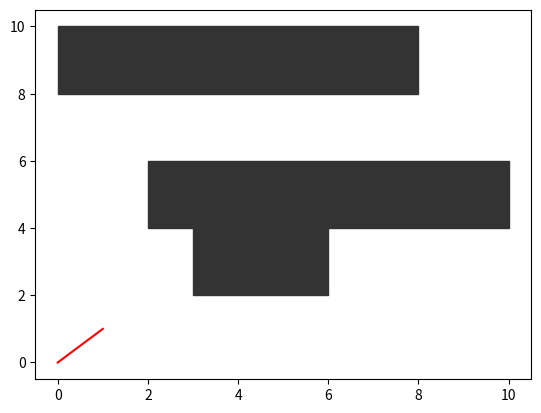

The script that saved this image: (Note: this script raises an exception after producing the figure.)
from mpl_toolkits.mplot3d import Axes3D, art3d
import matplotlib.pyplot as plt
import matplotlib.patches as patches
import matplotlib.animation as anim
import sys
from math import sin, cos
import numpy as np


def plotObstacles(ax):
    # TODO make this our own obstacles
    ax.add_patch(patches.Polygon([(0.0, 10.0), (0.0, 8.0), (8.0, 8.0), (8.0, 10.0)], fill=True, color='0.20'))
    ax.add_patch(patches.Polygon([(2.0, 6.0), (2.0, 4.0), (10.0, 4.0), (10.0, 6.0)], fill=True, color='0.20'))
    ax.add_patch(patches.Polygon([(3.0, 4.0), (3.0, 2.0), (6.0, 2.0), (6.0, 4.0)], fill=True, color='0.20'))


def plotSE2old(path):
    fig = plt.figure()
    ax = fig.gca()
    #ax = fig.add_subplot(1, 1, 1)

    plotObstacles(ax)

    # Plotting the path (reference point)
    X = [p[0] for p in path]
    Y = [p[1] for p in path]
    ax.plot(X, Y)

    # # Plotting the actual box
    # boxVert = [[-0.15, -0.15], [0.15, -0.15], [0.15, 0.15], [-0.15, 0.15], [-0.15, -0.15]]
    #
    # for p in path:
    #     x = []
    #     y = []
    #     for v in boxVert:
    #         x.append(v[0] * cos(p[2]) - v[1] * sin(p[2]) + p[0])
    #         y.append(v[0] * sin(p[2]) + v[1] * cos(p[2]) + p[1])
    #     ax.plot(x, y, 'k')

    plt.axis([0, 10, 0, 10])

    plt.show()

def plotSE2(path):
    # X = np.linspace(0, 6 * np.pi, 100)
    # Y = np.sin(X)
    # print(X)
    # print(Y)
    # Plotting the path (reference point)
    X = [p[0] for p in path]
    Y = [p[1] for p in path]
    print(X)
    print(Y)

    print("size X: ", len(X))
    print("size Y: ", len(Y))


    plt.ion()

    fig = plt.figure()
    ax = fig.add_subplot(111)
    plotObstacles(ax)


    line1, = ax.plot(X, Y, 'r-')  # Returns a tuple of line objects, thus the comma

    # for phase in np.linspace(0, 10 * np.pi, 500):
    #     line1.set_data(phase, np.sin(X + phase))
    #     fig.canvas.draw()
    #     fig.canvas.flush_events()
    next_state = [(2, 2), (1, 2), (3, 3), (4, 4), (3, 4), (5, 5)]*500
    for state in next_state:
        line1.set_data(state[0], state[1])
        fig.canvas.draw()
        fig.canvas.flush_events()


if __name__ == "__main__":
    path = [(0, 0), (1, 1)]
    plotSE2(path)